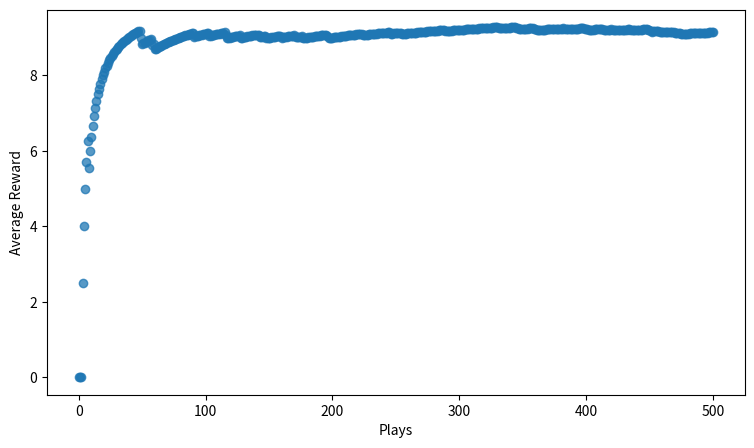

Write Python code to recreate this figure.
import numpy as np
from scipy import stats
import random
import matplotlib.pyplot as plt

n = 10
mean_rewards = np.random.randn(n)
epsilon = 0.1

def get_reward(prob, n=10):
    reward = 0
    for i in range(n):
        if random.random() < prob:
            reward += 1
    return reward

record = np.zeros((n,2))

def get_action_value(action, record = record):
    return record[action,1]

def argmax(arr):
    indices = np.where(arr == np.amax(arr, axis=0))[0]
    return random.choice(indices)


def get_best_arm(record):
    arm_index = argmax(record[:,1])
    return arm_index

def update_record(record,reward,action):
    record[action,0] += 1
    record[action,1] = record[action,1] + (reward - record[action,1])/record[action,0]
    return record

fig,ax = plt.subplots()
ax.set_xlabel("Plays")
ax.set_ylabel("Average Reward")
fig.set_size_inches(9,5)
rewards = [0]

for i in range(500):
    if random.random() > epsilon:
        choice = get_best_arm(record)
    else:
        choice = random.randint(0,9)
    reward = get_reward(mean_rewards[choice])
    record = update_record(record, reward, choice)
    rewards.append(rewards[-1] + (reward - rewards[-1])/(i+2))
ax.scatter(np.arange(len(rewards)), rewards, alpha=0.75)
plt.show()